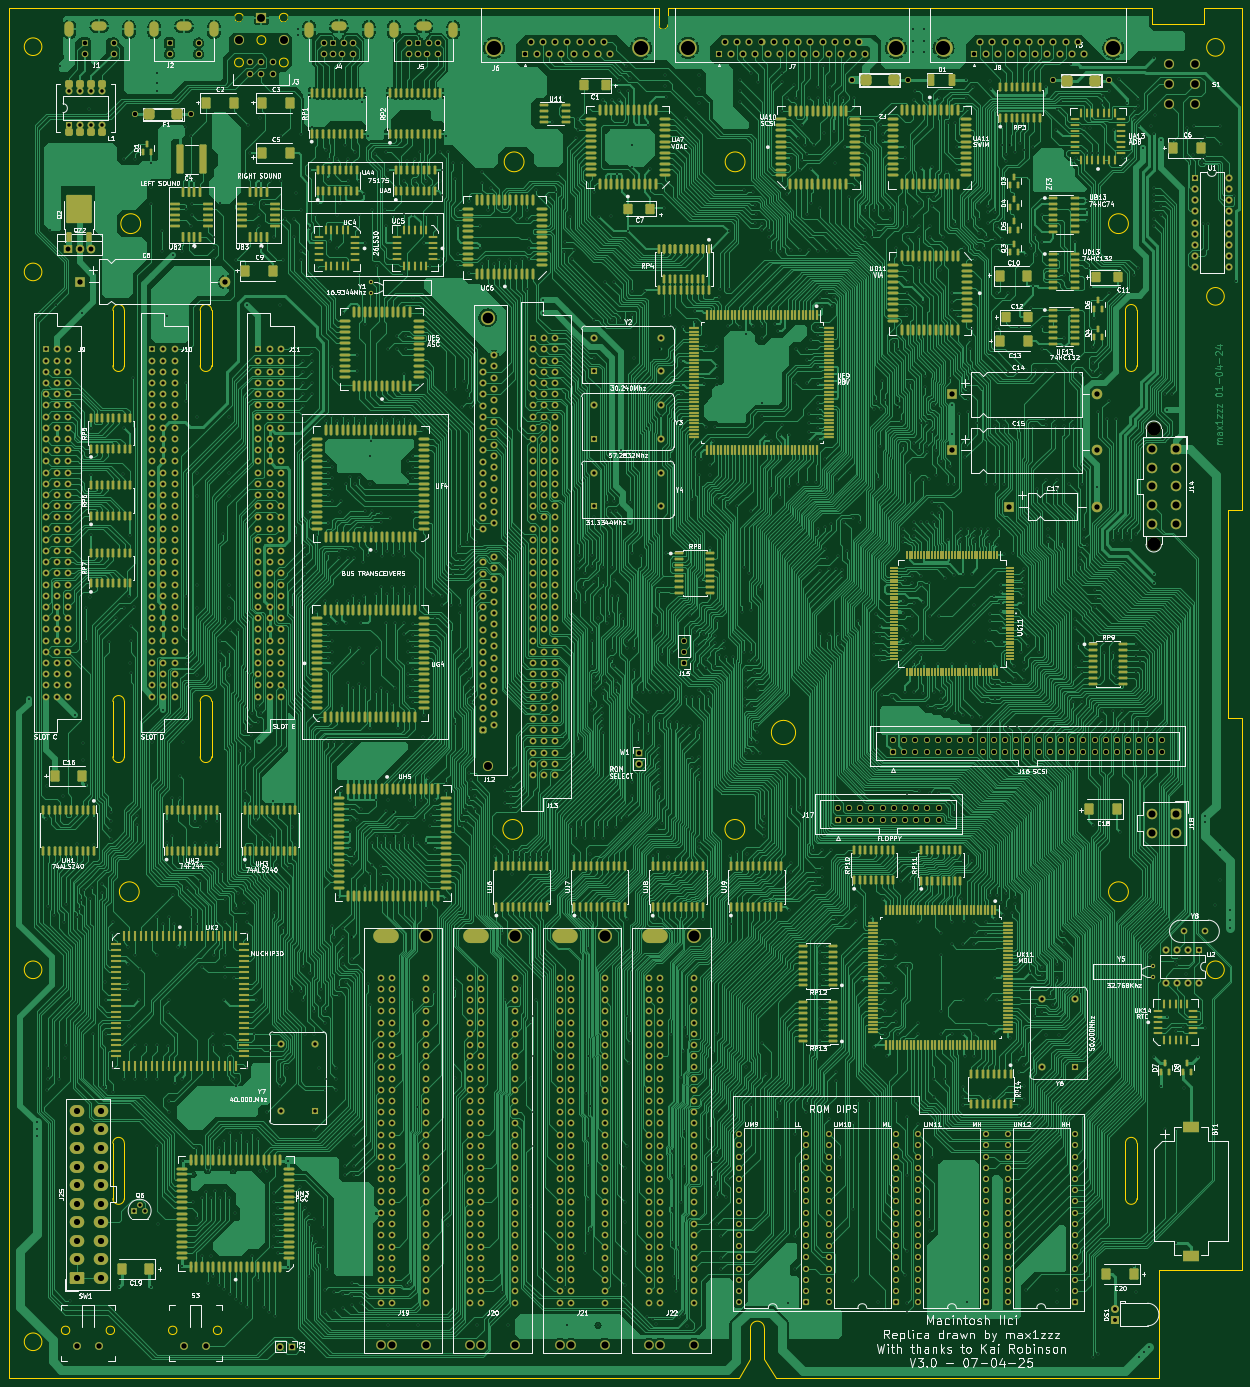
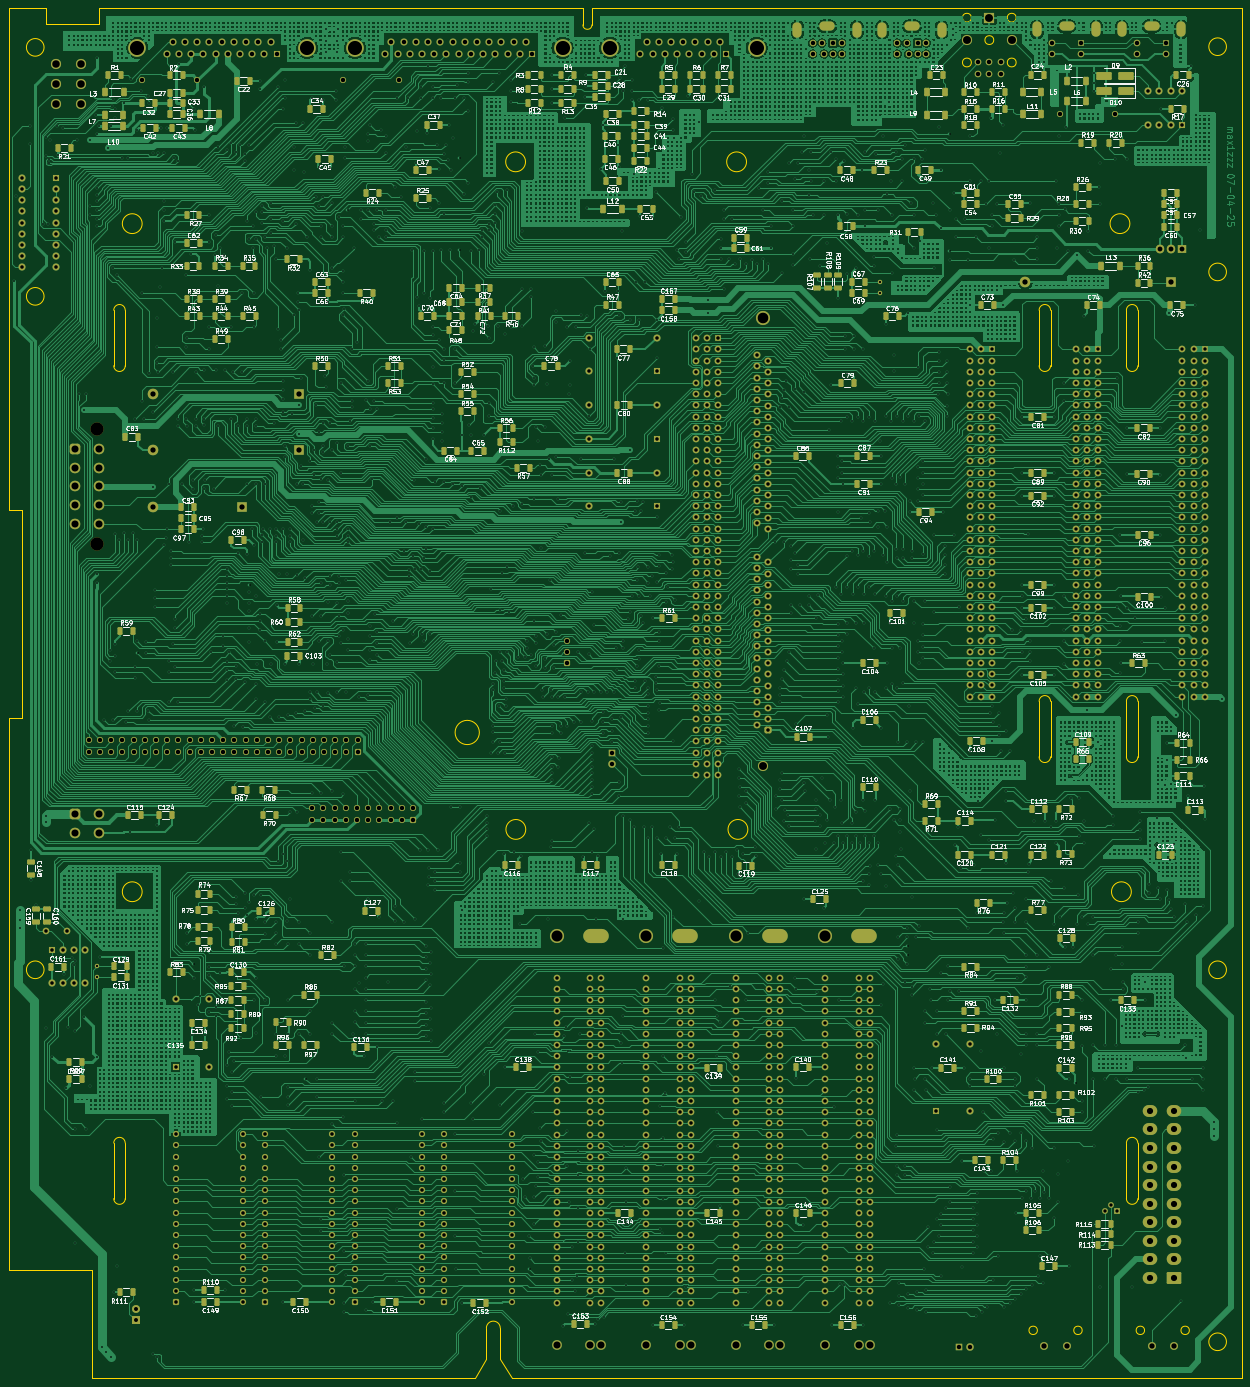
Circuit board: 13 layer files. Board 279.7 x 310.8 mm.
- bottom_copper: IIci_Reloaded-B_Cu.gbr (1719973 bytes)
- bottom_mask: IIci_Reloaded-B_Mask.gbr (60013 bytes)
- paste: IIci_Reloaded-B_Paste.gbr (22744 bytes)
- bottom_silk: IIci_Reloaded-B_SilkS.gbr (654706 bytes)
- outline: IIci_Reloaded-Edge_Cuts.gbr (6027 bytes)
- top_copper: IIci_Reloaded-F_Cu.gbr (1225541 bytes)
- top_mask: IIci_Reloaded-F_Mask.gbr (87159 bytes)
- paste: IIci_Reloaded-F_Paste.gbr (49947 bytes)
- top_silk: IIci_Reloaded-F_SilkS.gbr (470094 bytes)
- inner_copper: IIci_Reloaded-In1_Cu.gbr (3940564 bytes)
- inner_copper: IIci_Reloaded-In2_Cu.gbr (3907568 bytes)
- drill: IIci_Reloaded-NPTH.drl (82 bytes)
- drill: IIci_Reloaded-PTH.drl (53085 bytes)

=== bottom_copper: IIci_Reloaded-B_Cu.gbr (1719973 bytes, source omitted) ===
=== bottom_mask: IIci_Reloaded-B_Mask.gbr (60013 bytes, source omitted) ===
=== paste: IIci_Reloaded-B_Paste.gbr (22744 bytes, source omitted) ===
=== bottom_silk: IIci_Reloaded-B_SilkS.gbr (654706 bytes, source omitted) ===
=== outline: IIci_Reloaded-Edge_Cuts.gbr ===
%TF.GenerationSoftware,KiCad,Pcbnew,7.0.9*%
%TF.CreationDate,2025-04-07T20:21:29+01:00*%
%TF.ProjectId,IIci_Reloaded,49496369-5f52-4656-9c6f-616465642e6b,rev?*%
%TF.SameCoordinates,Original*%
%TF.FileFunction,Profile,NP*%
%FSLAX46Y46*%
G04 Gerber Fmt 4.6, Leading zero omitted, Abs format (unit mm)*
G04 Created by KiCad (PCBNEW 7.0.9) date 2025-04-07 20:21:29*
%MOMM*%
%LPD*%
G01*
G04 APERTURE LIST*
%TA.AperFunction,Profile*%
%ADD10C,0.100000*%
%TD*%
G04 APERTURE END LIST*
D10*
X785249400Y-241477800D02*
X785224000Y-241452400D01*
X611335600Y69291200D02*
X758757200Y69291200D01*
X867189600Y-200757000D02*
X867189600Y-188167800D01*
X618847400Y9398000D02*
G75*
G03*
X618847400Y9398000I-2000000J0D01*
G01*
X654735600Y-11878600D02*
G75*
G03*
X657335600Y-11878600I1300000J0D01*
G01*
X776918200Y-241477800D02*
X776969000Y-241452400D01*
X634935600Y-100567800D02*
G75*
G03*
X637535600Y-100567800I1300000J0D01*
G01*
X654735600Y710600D02*
X654735600Y-11878600D01*
X886995200Y60325000D02*
G75*
G03*
X886995200Y60325000I-2000000J0D01*
G01*
X634935600Y-200757000D02*
G75*
G03*
X637535600Y-200757000I1300000J0D01*
G01*
X758757200Y65430400D02*
X758757200Y69291200D01*
X657335600Y-100567800D02*
X657335600Y-87978600D01*
X867189600Y710600D02*
G75*
G03*
X864589600Y710600I-1300000J0D01*
G01*
X778253800Y-117032600D02*
G75*
G03*
X778253800Y-117032600I-2250000J0D01*
G01*
X887916200Y-44678600D02*
X887916200Y-91694000D01*
X872142800Y-241477800D02*
X785351000Y-241477800D01*
X864589600Y-11878600D02*
G75*
G03*
X867189600Y-11878600I1300000J0D01*
G01*
X637535600Y-87978600D02*
G75*
G03*
X634935600Y-87978600I-1300000J0D01*
G01*
X779534400Y-237032800D02*
X776969000Y-241452400D01*
X782684000Y-230124000D02*
X782684000Y-237032800D01*
X867189600Y-188167800D02*
G75*
G03*
X864589600Y-188167800I-1300000J0D01*
G01*
X890989600Y69291200D02*
X890989600Y65176400D01*
X776867400Y-241477800D02*
X611335600Y-241477800D01*
X886995200Y3860800D02*
G75*
G03*
X886995200Y3860800I-2000000J0D01*
G01*
X728190400Y34366200D02*
G75*
G03*
X728190400Y34366200I-2250000J0D01*
G01*
X882506000Y69291200D02*
X890989600Y69291200D01*
X890989600Y-216966800D02*
X872142800Y-216966800D01*
X637535600Y710600D02*
G75*
G03*
X634935600Y710600I-1300000J0D01*
G01*
X618847400Y-233229400D02*
G75*
G03*
X618847400Y-233229400I-2000000J0D01*
G01*
X778304600Y34366200D02*
G75*
G03*
X778304600Y34366200I-2250000J0D01*
G01*
X654735600Y-100567800D02*
G75*
G03*
X657335600Y-100567800I1300000J0D01*
G01*
X727885600Y-117032600D02*
G75*
G03*
X727885600Y-117032600I-2250000J0D01*
G01*
X637535600Y-200757000D02*
X637535600Y-188167800D01*
X654735600Y-87978600D02*
X654735600Y-100567800D01*
X637535600Y-188167800D02*
G75*
G03*
X634935600Y-188167800I-1300000J0D01*
G01*
X864589600Y710600D02*
X864589600Y-11878600D01*
X657335600Y710600D02*
G75*
G03*
X654735600Y710600I-1300000J0D01*
G01*
X890989600Y65176400D02*
X890989600Y-44678600D01*
X865248800Y-131165600D02*
G75*
G03*
X865248800Y-131165600I-2250000J0D01*
G01*
X890989600Y-44678600D02*
X887916200Y-44678600D01*
X865248800Y20345400D02*
G75*
G03*
X865248800Y20345400I-2250000J0D01*
G01*
X634935600Y710600D02*
X634935600Y-11878600D01*
X634935600Y-87978600D02*
X634935600Y-100567800D01*
X618847400Y60477400D02*
G75*
G03*
X618847400Y60477400I-2000000J0D01*
G01*
X779534400Y-230124000D02*
X779534400Y-237032800D01*
X611335600Y-241477800D02*
X611335600Y69291200D01*
X864589600Y-200757000D02*
G75*
G03*
X867189600Y-200757000I1300000J0D01*
G01*
X789777400Y-95046800D02*
G75*
G03*
X789777400Y-95046800I-2750000J0D01*
G01*
X785249400Y-241477800D02*
X785351000Y-241477800D01*
X640916000Y-131165600D02*
G75*
G03*
X640916000Y-131165600I-2250000J0D01*
G01*
X872142800Y-216966800D02*
X872142800Y-241477800D01*
X760789200Y69291200D02*
X870517200Y69291200D01*
X657335600Y-87978600D02*
G75*
G03*
X654735600Y-87978600I-1300000J0D01*
G01*
X886995200Y-148869400D02*
G75*
G03*
X886995200Y-148869400I-2000000J0D01*
G01*
X637535600Y-11878600D02*
X637535600Y710600D01*
X758757200Y65430400D02*
G75*
G03*
X760789200Y65430400I1016000J0D01*
G01*
X657335600Y-11878600D02*
X657335600Y710600D01*
X882506000Y65684400D02*
X870517200Y65684400D01*
X782684000Y-230124000D02*
G75*
G03*
X779534400Y-230124000I-1574800J0D01*
G01*
X887916200Y-91846400D02*
X890989600Y-91846400D01*
X637535600Y-100567800D02*
X637535600Y-87978600D01*
X864589600Y-188167800D02*
X864589600Y-200757000D01*
X618847400Y-148869400D02*
G75*
G03*
X618847400Y-148869400I-2000000J0D01*
G01*
X641246200Y20345400D02*
G75*
G03*
X641246200Y20345400I-2250000J0D01*
G01*
X634935600Y-11878600D02*
G75*
G03*
X637535600Y-11878600I1300000J0D01*
G01*
X882506000Y69291200D02*
X882506000Y65684400D01*
X887916200Y-91694000D02*
X887916200Y-91846400D01*
X760789200Y65430400D02*
X760789200Y69291200D01*
X776867400Y-241477800D02*
X776918200Y-241477800D01*
X890989600Y-91846400D02*
X890989600Y-216966800D01*
X867189600Y-11878600D02*
X867189600Y710600D01*
X782684000Y-237032800D02*
X785224000Y-241452400D01*
X870517200Y65684400D02*
X870517200Y69291200D01*
X634935600Y-188167800D02*
X634935600Y-200757000D01*
%TO.C,SW1*%
X625163400Y-230637200D02*
G75*
G03*
X625163400Y-230637200I-950000J0D01*
G01*
X635323400Y-230637200D02*
G75*
G03*
X635323400Y-230637200I-950000J0D01*
G01*
%TO.C,S3*%
X649471200Y-230637200D02*
G75*
G03*
X649471200Y-230637200I-950000J0D01*
G01*
X659631200Y-230637200D02*
G75*
G03*
X659631200Y-230637200I-950000J0D01*
G01*
%TO.C,J3*%
X664544600Y67056000D02*
G75*
G03*
X664544600Y67056000I-1000000J0D01*
G01*
X664544600Y56896000D02*
G75*
G03*
X664544600Y56896000I-1000000J0D01*
G01*
X669624600Y61976000D02*
G75*
G03*
X669624600Y61976000I-1000000J0D01*
G01*
X674704600Y67056000D02*
G75*
G03*
X674704600Y67056000I-1000000J0D01*
G01*
X674704600Y56896000D02*
G75*
G03*
X674704600Y56896000I-1000000J0D01*
G01*
%TD*%
M02*

=== top_copper: IIci_Reloaded-F_Cu.gbr (1225541 bytes, source omitted) ===
=== top_mask: IIci_Reloaded-F_Mask.gbr (87159 bytes, source omitted) ===
=== paste: IIci_Reloaded-F_Paste.gbr (49947 bytes, source omitted) ===
=== top_silk: IIci_Reloaded-F_SilkS.gbr (470094 bytes, source omitted) ===
=== inner_copper: IIci_Reloaded-In1_Cu.gbr (3940564 bytes, source omitted) ===
=== inner_copper: IIci_Reloaded-In2_Cu.gbr (3907568 bytes, source omitted) ===
=== drill: IIci_Reloaded-NPTH.drl ===
M48
INCH
T1C0.1181
%
G90
G05
T1
X34.2914Y-1.03
X34.2914Y-2.0615
T0
M30

=== drill: IIci_Reloaded-PTH.drl (53085 bytes, source omitted) ===
